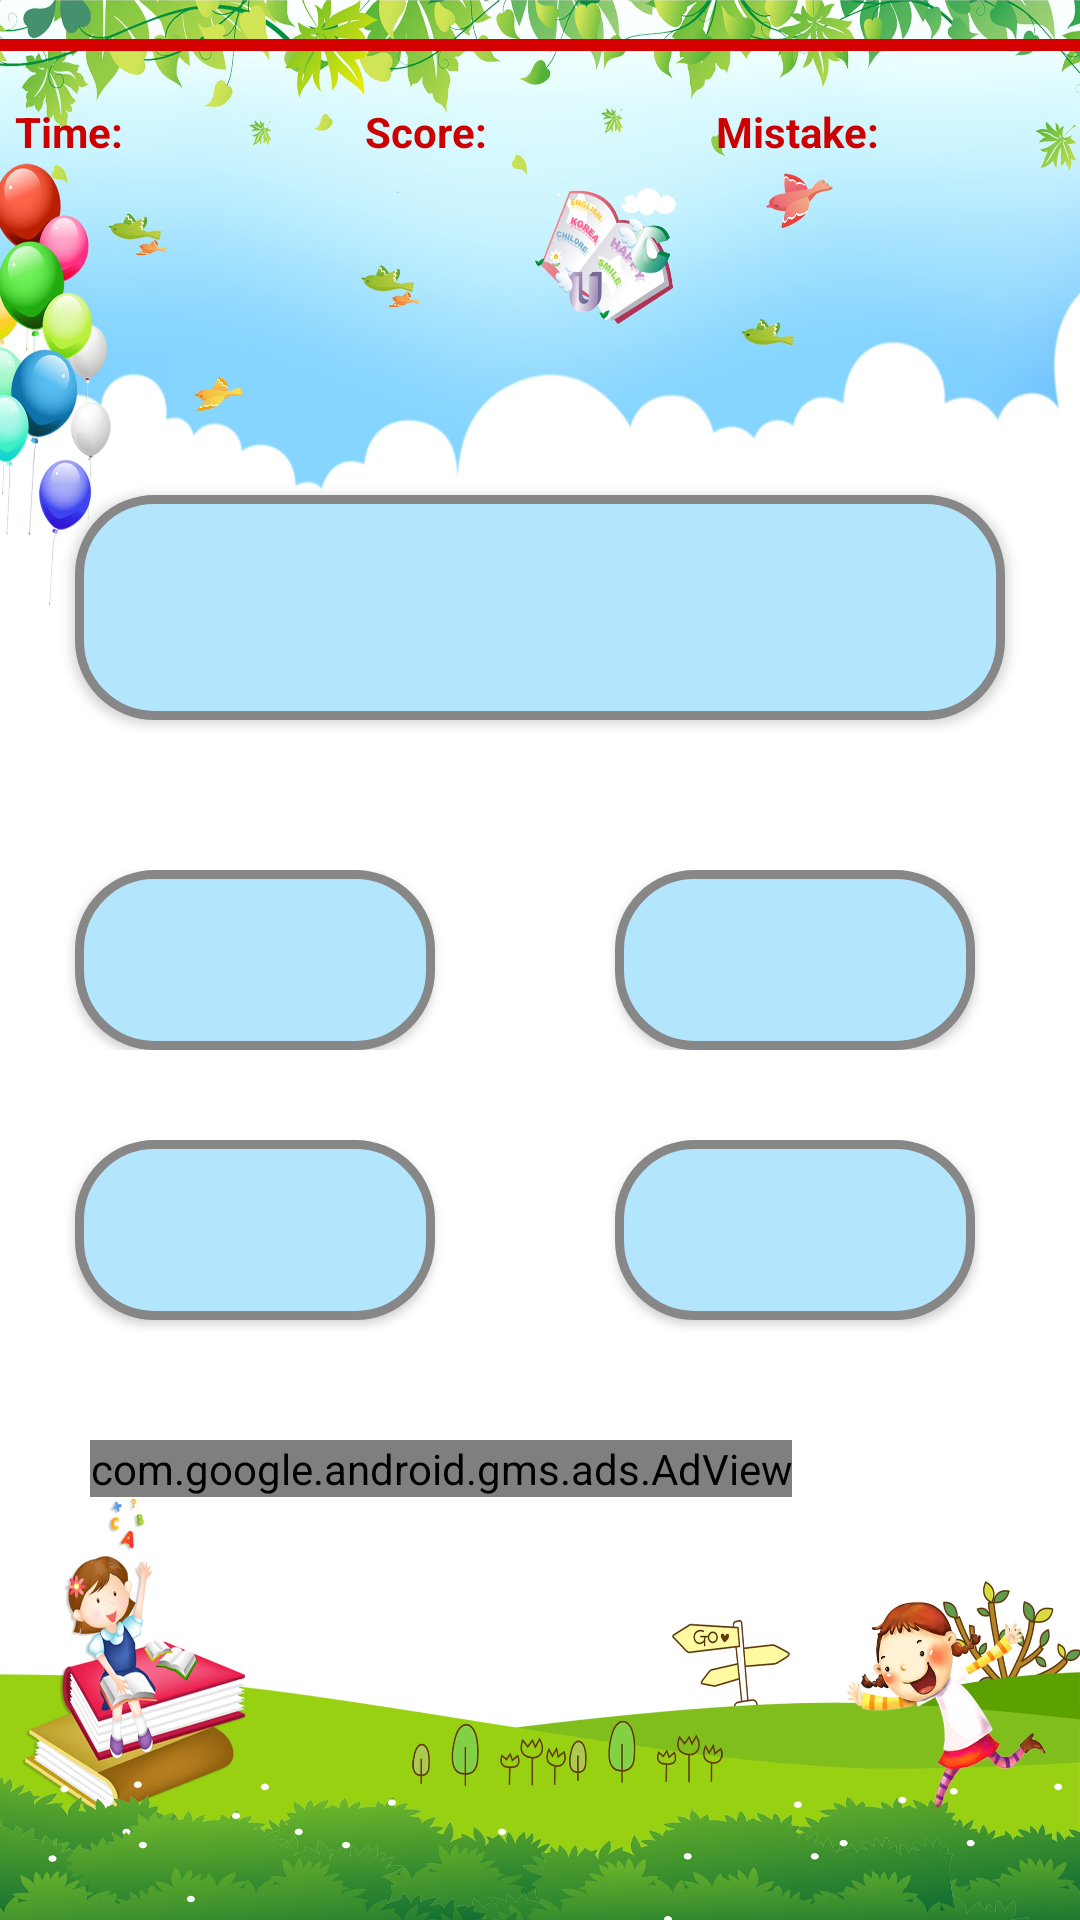

Write the Android layout XML for this screen, with the resource values it uses.
<!-- AndroidManifest.xml: application theme AppTheme -->
<!-- res/layout/activity_bolme_kolay.xml -->
<?xml version="1.0" encoding="utf-8"?>
<android.support.constraint.ConstraintLayout xmlns:android="http://schemas.android.com/apk/res/android"
    xmlns:app="http://schemas.android.com/apk/res-auto"
    xmlns:tools="http://schemas.android.com/tools"
    android:layout_width="match_parent"
    android:layout_height="match_parent"
    tools:context="com.kadir.matematikoyunu.bolme_kolay">

    <LinearLayout
        android:layout_width="match_parent"
        android:layout_height="match_parent"
        android:background="@mipmap/a"
        android:orientation="vertical">

        <ProgressBar
            android:id="@+id/progressBar2"
            style="@style/Widget.AppCompat.ProgressBar.Horizontal"
            android:layout_width="match_parent"
            android:layout_height="wrap_content"
            android:minHeight="30dp"
            android:progress="100" />

        <LinearLayout
            android:layout_width="match_parent"
            android:layout_height="45dp"
            android:orientation="horizontal">

            <TextView
                android:id="@+id/textView_s8"
                android:layout_width="6dp"
                android:layout_height="wrap_content"
                android:layout_marginLeft="5dp"
                android:layout_weight="1"
                android:text="@string/zaman"
                android:textColor="@android:color/holo_red_dark"
                android:textSize="14sp"
                android:textStyle="bold" />

            <TextView
                android:id="@+id/textView_sure"
                android:layout_width="wrap_content"
                android:layout_height="wrap_content"
                android:layout_weight="1"
                android:textColor="@android:color/holo_red_dark"
                android:textSize="18sp"
                android:textStyle="bold" />

            <TextView
                android:id="@+id/textView3"
                android:layout_width="6dp"
                android:layout_height="wrap_content"
                android:layout_weight="1"
                android:text="@string/skorlar"
                android:textColor="@android:color/holo_red_dark"
                android:textSize="14sp"
                android:textStyle="bold" />

            <TextView
                android:id="@+id/textView_skor"
                android:layout_width="wrap_content"
                android:layout_height="wrap_content"
                android:layout_weight="1"
                android:textColor="@android:color/holo_red_dark"
                android:textSize="18sp"
                android:textStyle="bold" />

            <TextView
                android:id="@+id/textView2"
                android:layout_width="10dp"
                android:layout_height="wrap_content"
                android:layout_weight="1"
                android:text="@string/hata"
                android:textColor="@android:color/holo_red_dark"
                android:textSize="14sp"
                android:textStyle="bold" />

            <TextView
                android:id="@+id/textView_hata"
                android:layout_width="wrap_content"
                android:layout_height="wrap_content"
                android:layout_weight="1"
                android:textColor="@android:color/holo_red_dark"
                android:textSize="18sp"
                android:textStyle="bold" />
        </LinearLayout>

        <Button
            android:id="@+id/btn_soru"

            android:layout_width="match_parent"
            android:layout_height="75dp"
            android:layout_marginLeft="25dp"
            android:layout_marginTop="90dp"
            android:layout_marginRight="25dp"
            android:background="@drawable/buttonshape"
            android:shadowDx="0"
            android:shadowDy="0"
            android:shadowRadius="5"
            android:textColor="@android:color/holo_red_dark"
            android:textSize="36sp" />

        <LinearLayout
            android:layout_width="match_parent"
            android:layout_height="wrap_content"
            android:layout_marginTop="50dp"
            android:orientation="horizontal">

            <Button
                android:id="@+id/btn_cevap_a"

                android:layout_width="120dp"
                android:layout_height="60dp"
                android:layout_marginLeft="25dp"
                android:background="@drawable/buttonshape"
                android:shadowDx="0"
                android:shadowDy="0"
                android:shadowRadius="5"
                android:textColor="@android:color/holo_red_dark"
                android:textSize="36sp" />

            <ImageView
                android:id="@+id/imageView"
                android:layout_width="wrap_content"
                android:layout_height="wrap_content"
                android:layout_marginTop="20dp"
                android:layout_weight="1"
                app:srcCompat="@mipmap/correct" />

            <Button
                android:id="@+id/btn_cevap_b"

                android:layout_width="120dp"
                android:layout_height="60dp"
                android:layout_marginLeft="25dp"
                android:background="@drawable/buttonshape"
                android:shadowDx="0"
                android:shadowDy="0"
                android:shadowRadius="5"
                android:textColor="@android:color/holo_red_dark"
                android:textSize="36sp" />

            <ImageView
                android:id="@+id/imageView2"
                android:layout_width="wrap_content"
                android:layout_height="wrap_content"
                android:layout_marginTop="20dp"
                android:layout_weight="1"
                app:srcCompat="@mipmap/correct" />

        </LinearLayout>

        <LinearLayout
            android:layout_width="match_parent"
            android:layout_height="wrap_content"
            android:orientation="horizontal">

            <Button
                android:id="@+id/btn_cevap_c"

                android:layout_width="120dp"
                android:layout_height="60dp"
                android:layout_marginLeft="25dp"
                android:layout_marginTop="30dp"
                android:layout_marginBottom="40dp"
                android:background="@drawable/buttonshape"
                android:shadowDx="0"
                android:shadowDy="0"
                android:shadowRadius="5"
                android:textColor="@android:color/holo_red_dark"
                android:textSize="36sp" />

            <ImageView
                android:id="@+id/imageView3"
                android:layout_width="wrap_content"
                android:layout_height="wrap_content"
                android:layout_marginTop="40dp"
                android:layout_weight="1"
                app:srcCompat="@mipmap/correct" />

            <Button
                android:id="@+id/btn_cevap_d"

                android:layout_width="120dp"
                android:layout_height="60dp"
                android:layout_marginLeft="25dp"
                android:layout_marginTop="30dp"
                android:background="@drawable/buttonshape"
                android:shadowDx="0"
                android:shadowDy="0"
                android:shadowRadius="5"
                android:textColor="@android:color/holo_red_dark"
                android:textSize="36sp" />

            <ImageView
                android:id="@+id/imageView4"
                android:layout_width="wrap_content"
                android:layout_height="wrap_content"
                android:layout_marginTop="40dp"
                android:layout_marginBottom="40dp"
                android:layout_weight="1"
                app:srcCompat="@mipmap/correct" />

        </LinearLayout>

        <com.google.android.gms.ads.AdView xmlns:ads="http://schemas.android.com/apk/res-auto"
            android:id="@+id/adView"
            android:layout_width="wrap_content"
            android:layout_height="wrap_content"
            android:layout_alignParentBottom="true"
            android:layout_centerHorizontal="true"
            android:layout_marginLeft="30dp"
            ads:adSize="BANNER"
            ads:adUnitId="ca-app-pub-3206398076180977/8684812993"></com.google.android.gms.ads.AdView>

    </LinearLayout>
</android.support.constraint.ConstraintLayout>
<!-- resources referenced by this layout -->
<resources>
  <!-- drawable buttonshape (drawable) -->
  <?xml version="1.0" encoding="utf-8"?>
      <shape xmlns:android="http://schemas.android.com/apk/res/android" android:shape="rectangle" >
          <corners
              android:radius="25dp"
              />
      <solid
          android:color="#B3E5FC"
          />
          <padding
              android:left="0dp"
              android:top="0dp"
              android:right="0dp"
              android:bottom="0dp"
              />
          <size
              android:width="200dp"
              android:height="40dp"
              />
          <stroke
              android:width="3dp"
              android:color="#878787"
              />
      </shape>
  <!-- mipmap a: jpg bitmap (mipmap-hdpi, 314336 bytes) -->
  <string name="hata">Mistake:</string>
  <string name="skorlar">Score:</string>
  <string name="zaman">Time:</string>
  <style name="AppTheme" parent="Theme.AppCompat.Light.DarkActionBar">
          
          <item name="colorPrimary">#039BE5</item>
          <item name="colorPrimaryDark">#039BE5</item>
          <item name="colorAccent">#D50000</item>
      </style>
</resources>
